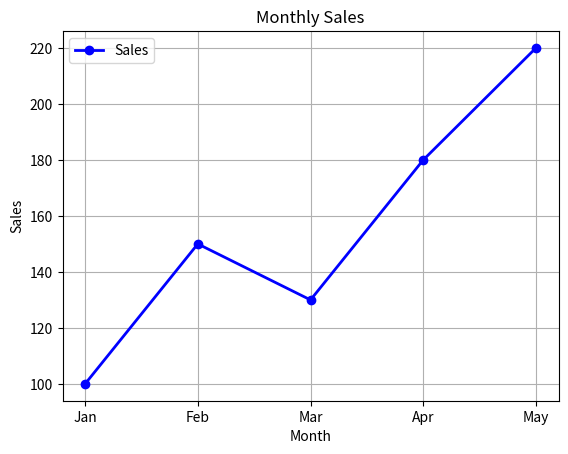
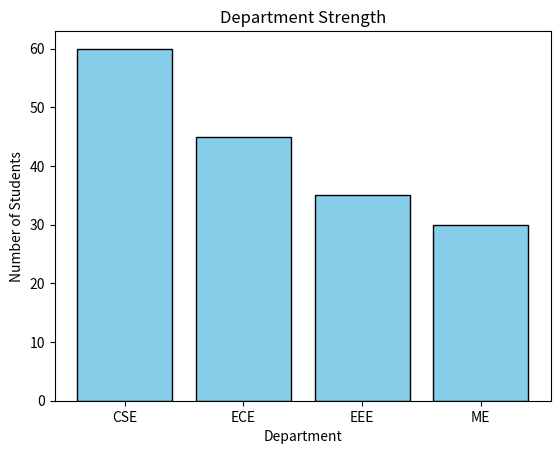
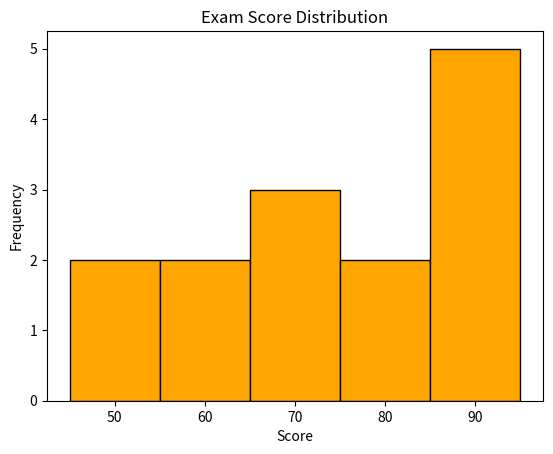
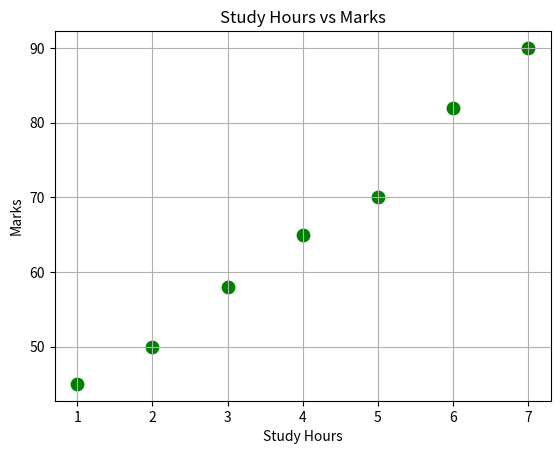
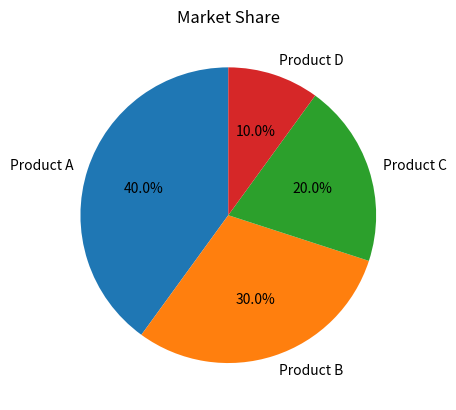
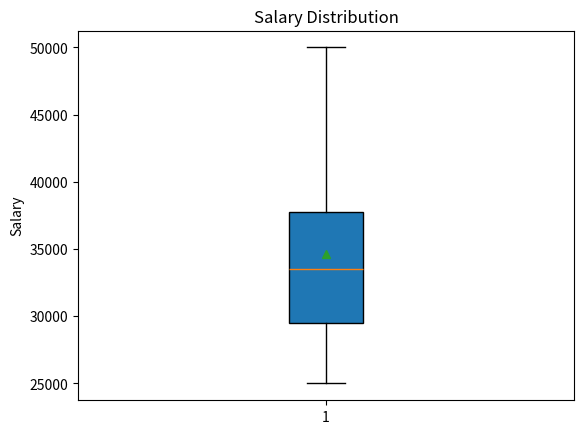
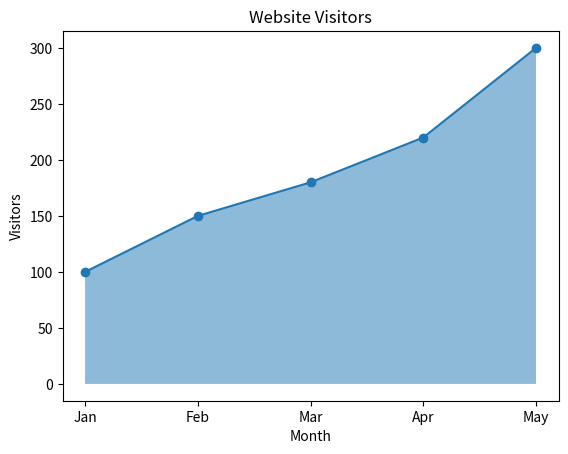
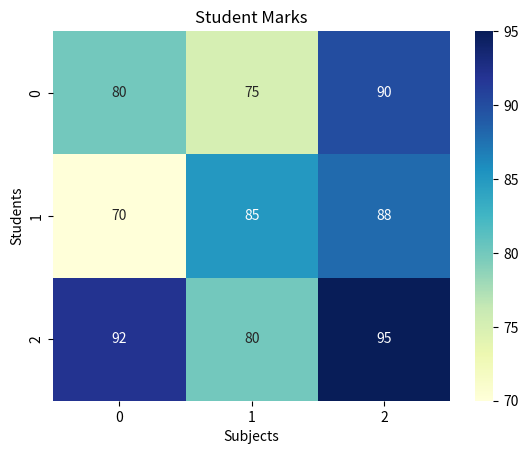
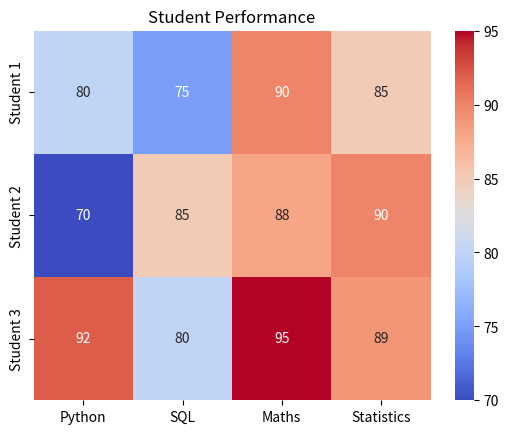
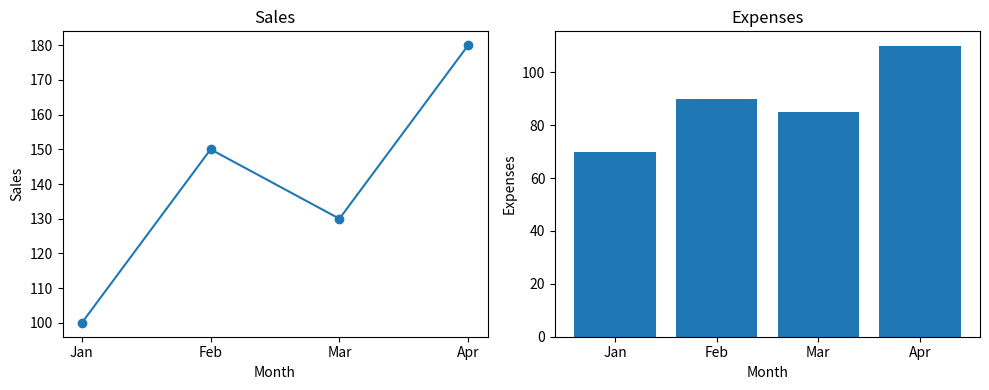
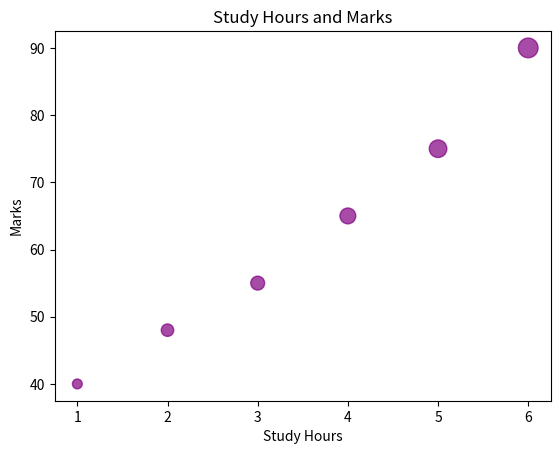
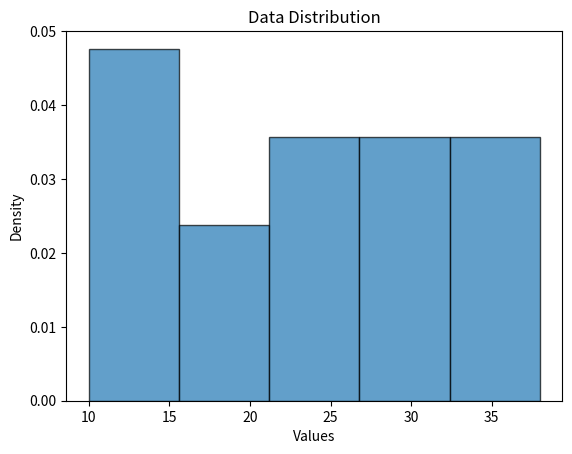
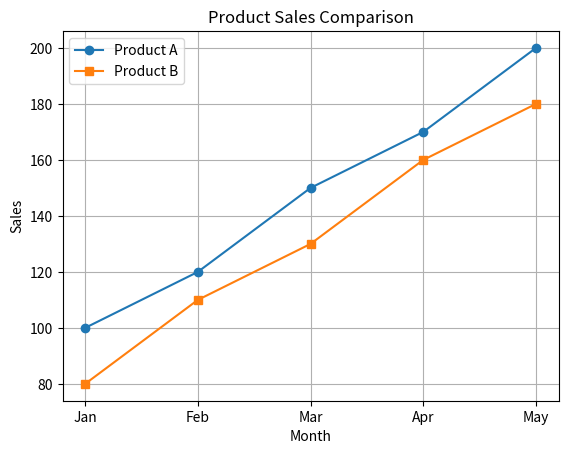
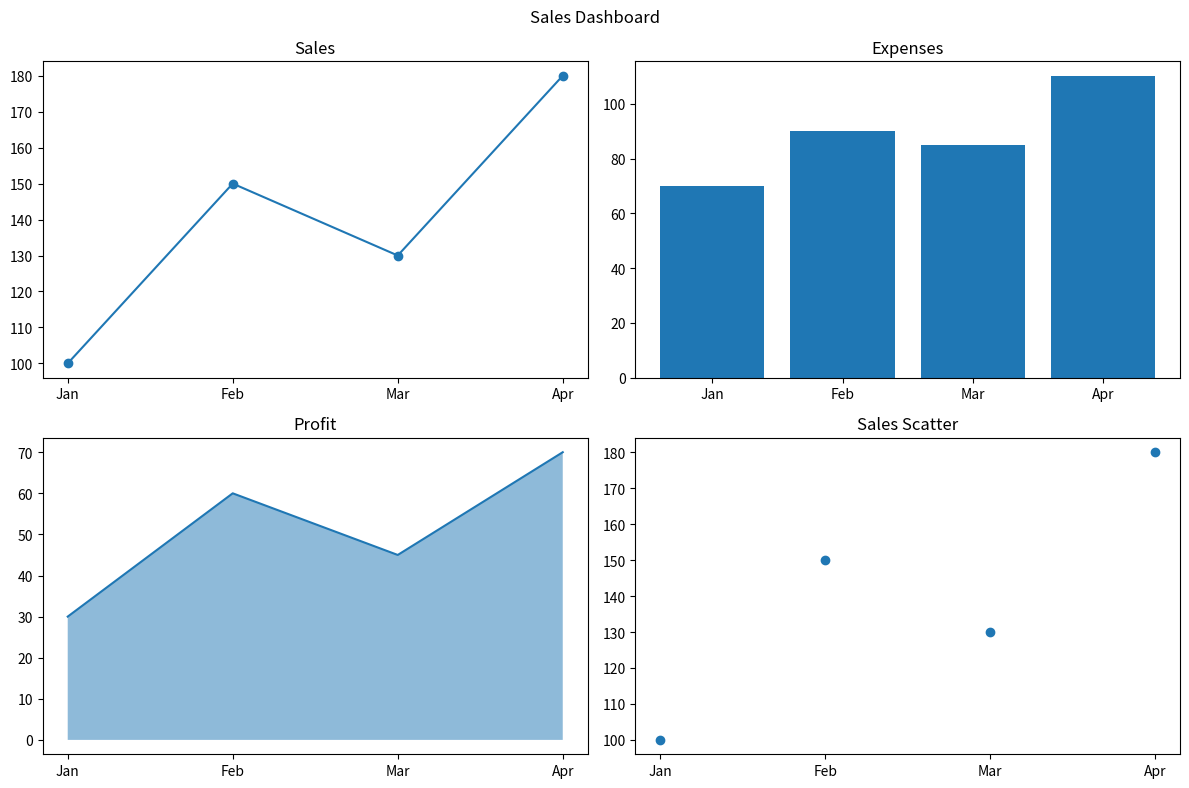
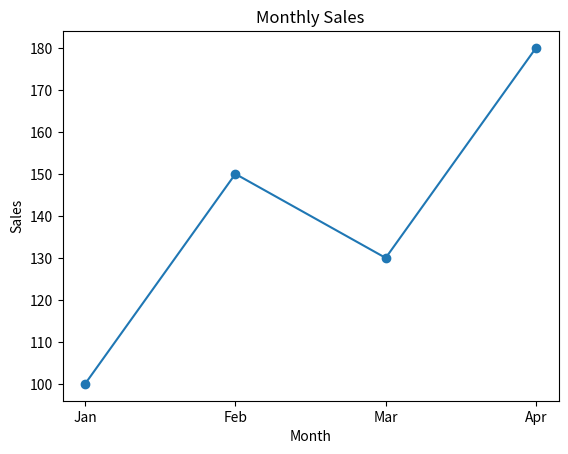

These charts were generated, in order, by the following Python code:
# ============================================================
# DAY 33 - MATPLOTLIB & DATA VISUALIZATION
# 100 Days of Python
# ============================================================

import matplotlib.pyplot as plt
import seaborn as sns


# ============================================================
# PROGRAM 1: LINE PLOT
# ============================================================

def program_1_line_plot():
    months = ["Jan", "Feb", "Mar", "Apr", "May"]
    sales = [100, 150, 130, 180, 220]

    plt.plot(
        months,
        sales,
        color="blue",
        marker="o",
        linestyle="-",
        linewidth=2,
        label="Sales"
    )

    plt.title("Monthly Sales")
    plt.xlabel("Month")
    plt.ylabel("Sales")
    plt.legend()
    plt.grid()
    plt.show()


# ============================================================
# PROGRAM 2: BAR CHART
# ============================================================

def program_2_bar_chart():
    departments = ["CSE", "ECE", "EEE", "ME"]
    students = [60, 45, 35, 30]

    plt.bar(
        departments,
        students,
        color="skyblue",
        edgecolor="black"
    )

    plt.title("Department Strength")
    plt.xlabel("Department")
    plt.ylabel("Number of Students")
    plt.show()


# ============================================================
# PROGRAM 3: HISTOGRAM
# ============================================================

def program_3_histogram():
    scores = [45, 50, 55, 60, 65, 70, 72, 75, 80, 85, 88, 90, 92, 95]

    plt.hist(
        scores,
        bins=5,
        color="orange",
        edgecolor="black"
    )

    plt.title("Exam Score Distribution")
    plt.xlabel("Score")
    plt.ylabel("Frequency")
    plt.show()


# ============================================================
# PROGRAM 4: SCATTER PLOT
# ============================================================

def program_4_scatter_plot():
    study_hours = [1, 2, 3, 4, 5, 6, 7]
    marks = [45, 50, 58, 65, 70, 82, 90]

    plt.scatter(
        study_hours,
        marks,
        color="green",
        marker="o",
        s=80
    )

    plt.title("Study Hours vs Marks")
    plt.xlabel("Study Hours")
    plt.ylabel("Marks")
    plt.grid()
    plt.show()


# ============================================================
# PROGRAM 5: PIE CHART
# ============================================================

def program_5_pie_chart():
    values = [40, 30, 20, 10]
    labels = ["Product A", "Product B", "Product C", "Product D"]

    plt.pie(
        values,
        labels=labels,
        autopct="%1.1f%%",
        startangle=90
    )

    plt.title("Market Share")
    plt.show()


# ============================================================
# PROGRAM 6: BOX PLOT
# ============================================================

def program_6_box_plot():
    salaries = [
        25000,
        28000,
        30000,
        32000,
        35000,
        37000,
        40000,
        50000
    ]

    plt.boxplot(
        salaries,
        patch_artist=True,
        showmeans=True
    )

    plt.title("Salary Distribution")
    plt.ylabel("Salary")
    plt.show()


# ============================================================
# PROGRAM 7: AREA CHART
# ============================================================

def program_7_area_chart():
    months = ["Jan", "Feb", "Mar", "Apr", "May"]
    visitors = [100, 150, 180, 220, 300]

    plt.fill_between(
        months,
        visitors,
        alpha=0.5
    )

    plt.plot(months, visitors, marker="o")

    plt.title("Website Visitors")
    plt.xlabel("Month")
    plt.ylabel("Visitors")
    plt.show()


# ============================================================
# PROGRAM 8: BASIC HEATMAP
# ============================================================

def program_8_heatmap():
    data = [
        [80, 75, 90],
        [70, 85, 88],
        [92, 80, 95]
    ]

    sns.heatmap(
        data,
        annot=True,
        fmt="d",
        cmap="YlGnBu"
    )

    plt.title("Student Marks")
    plt.xlabel("Subjects")
    plt.ylabel("Students")
    plt.show()


# ============================================================
# PROGRAM 9: HEATMAP USING DATAFRAME
# ============================================================

def program_9_dataframe_heatmap():
    data = [
        [80, 75, 90, 85],
        [70, 85, 88, 90],
        [92, 80, 95, 89]
    ]

    subjects = ["Python", "SQL", "Maths", "Statistics"]
    students = ["Student 1", "Student 2", "Student 3"]

    sns.heatmap(
        data,
        annot=True,
        fmt="d",
        cmap="coolwarm",
        xticklabels=subjects,
        yticklabels=students
    )

    plt.title("Student Performance")
    plt.show()


# ============================================================
# PROGRAM 10: TWO SUBPLOTS
# ============================================================

def program_10_subplots():
    months = ["Jan", "Feb", "Mar", "Apr"]
    sales = [100, 150, 130, 180]
    expenses = [70, 90, 85, 110]

    plt.figure(figsize=(10, 4))

    plt.subplot(1, 2, 1)
    plt.plot(months, sales, marker="o")
    plt.title("Sales")
    plt.xlabel("Month")
    plt.ylabel("Sales")

    plt.subplot(1, 2, 2)
    plt.bar(months, expenses)
    plt.title("Expenses")
    plt.xlabel("Month")
    plt.ylabel("Expenses")

    plt.tight_layout()
    plt.show()


# ============================================================
# PROGRAM 11: SCATTER PLOT WITH DIFFERENT MARKER SIZE
# ============================================================

def program_11_scatter_customization():
    hours = [1, 2, 3, 4, 5, 6]
    marks = [40, 48, 55, 65, 75, 90]
    sizes = [50, 80, 100, 130, 160, 200]

    plt.scatter(
        hours,
        marks,
        s=sizes,
        color="purple",
        alpha=0.7
    )

    plt.title("Study Hours and Marks")
    plt.xlabel("Study Hours")
    plt.ylabel("Marks")
    plt.show()


# ============================================================
# PROGRAM 12: HISTOGRAM WITH DENSITY
# ============================================================

def program_12_histogram_density():
    data = [
        10, 12, 15, 15, 18,
        20, 22, 22, 25, 28,
        30, 32, 35, 35, 38
    ]

    plt.hist(
        data,
        bins=5,
        density=True,
        alpha=0.7,
        edgecolor="black"
    )

    plt.title("Data Distribution")
    plt.xlabel("Values")
    plt.ylabel("Density")
    plt.show()


# ============================================================
# PROGRAM 13: MULTIPLE LINE PLOTS
# ============================================================

def program_13_multiple_lines():
    months = ["Jan", "Feb", "Mar", "Apr", "May"]

    product_a = [100, 120, 150, 170, 200]
    product_b = [80, 110, 130, 160, 180]

    plt.plot(
        months,
        product_a,
        marker="o",
        label="Product A"
    )

    plt.plot(
        months,
        product_b,
        marker="s",
        label="Product B"
    )

    plt.title("Product Sales Comparison")
    plt.xlabel("Month")
    plt.ylabel("Sales")
    plt.legend()
    plt.grid()
    plt.show()


# ============================================================
# PROGRAM 14: SALES DASHBOARD USING SUBPLOTS
# ============================================================

def program_14_sales_dashboard():
    months = ["Jan", "Feb", "Mar", "Apr"]

    sales = [100, 150, 130, 180]
    expenses = [70, 90, 85, 110]
    profit = [30, 60, 45, 70]

    plt.figure(figsize=(12, 8))

    # Line plot
    plt.subplot(2, 2, 1)
    plt.plot(months, sales, marker="o")
    plt.title("Sales")

    # Bar chart
    plt.subplot(2, 2, 2)
    plt.bar(months, expenses)
    plt.title("Expenses")

    # Area chart
    plt.subplot(2, 2, 3)
    plt.fill_between(months, profit, alpha=0.5)
    plt.plot(months, profit)
    plt.title("Profit")

    # Scatter plot
    plt.subplot(2, 2, 4)
    plt.scatter(months, sales)
    plt.title("Sales Scatter")

    plt.suptitle("Sales Dashboard")
    plt.tight_layout()
    plt.show()


# ============================================================
# PROGRAM 15: SAVE A CHART
# ============================================================

def program_15_save_chart():
    months = ["Jan", "Feb", "Mar", "Apr"]
    sales = [100, 150, 130, 180]

    plt.plot(
        months,
        sales,
        marker="o"
    )

    plt.title("Monthly Sales")
    plt.xlabel("Month")
    plt.ylabel("Sales")

    plt.savefig("monthly_sales.png")

    print("Chart saved as monthly_sales.png")

    plt.show()


# ============================================================
# MAIN PROGRAM
# ============================================================

if __name__ == "__main__":

    # Run programs one at a time by uncommenting them.

    program_1_line_plot()

    program_2_bar_chart()
    program_3_histogram()
    program_4_scatter_plot()
    program_5_pie_chart()
    program_6_box_plot()
    program_7_area_chart()
    program_8_heatmap()
    program_9_dataframe_heatmap()
    program_10_subplots()
    program_11_scatter_customization()
    program_12_histogram_density()
    program_13_multiple_lines()
    program_14_sales_dashboard()
    program_15_save_chart()
